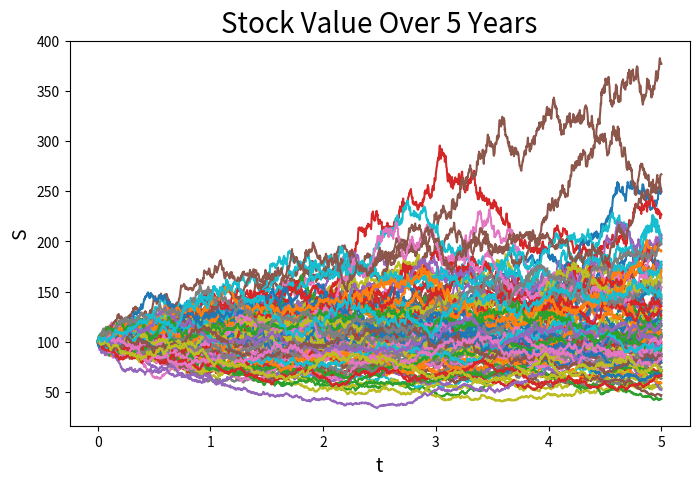
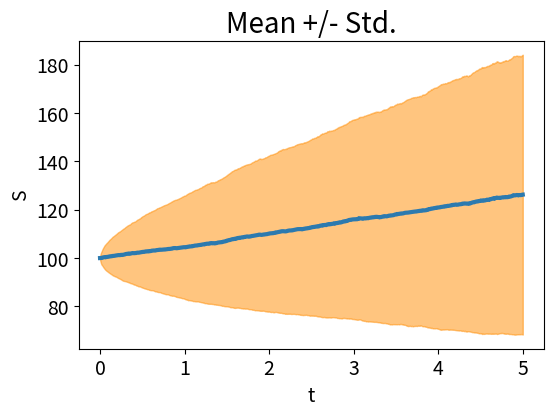
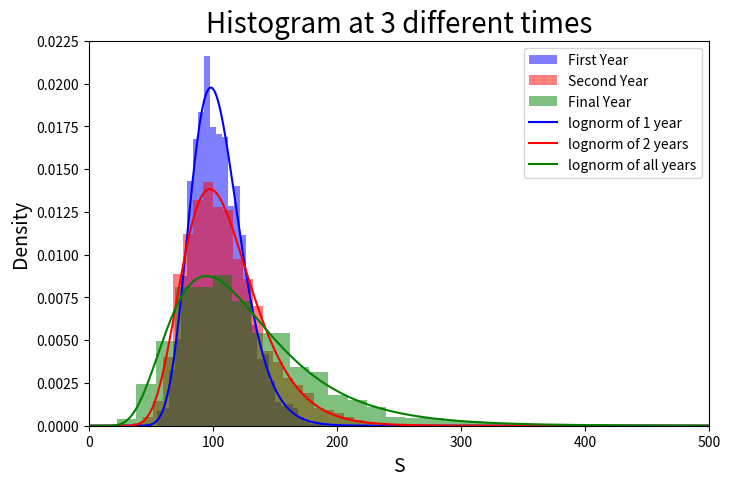

The matplotlib source for these figures, in order:
# import libraries

import numpy as np
import matplotlib.pyplot as plt
from scipy.stats import lognorm

# define our function that will that compute Npaths paths of the SDE
def SDE_GBM(S0, tf, mu, sigma, Npaths):
    Nsteps = 365 * tf
    t, dt = np.linspace(0,tf,Nsteps+1,retstep=True)
    S = np.zeros((Nsteps+1,Npaths))
    root_dt = np.sqrt(dt)
    S[0,:] = S0
    
    for n in range(Nsteps):
        S_t = S[n,:]
        S[n+1,:] =  S[n,:] + dt * mu * S_t + sigma * root_dt * np.random.randn(Npaths) * S_t

    return t, S

# generate the plots for Npaths paths using my SDE fuction from above
# parameters for the simulation
S0 = 100
tf = 5
mu = 0.05
sigma = 0.2
Npaths = 100

t, S = SDE_GBM(S0, tf, mu, sigma, Npaths)

# Plot paths and graph settings
plt.figure(figsize = (8,5))
plt.plot(t,S)
plt.xlabel("t", fontsize=14)
plt.ylabel("S", fontsize=14)
plt.title("Stock Value Over 5 Years", fontsize=20)
plt.show()

# generate a plot showing the mean +/- standard deviation for the 2000 paths as a function of time
# parameters for the simulation (same as above except for Npaths)
Npaths = 2000
t, S = SDE_GBM(S0, tf, mu, sigma, Npaths)

# Compute the mean and standard deviation as function of time
S_mean = np.mean(S,1)
S_std = np.std(S,1)

# Plot shaded region between X_mean - X_std and X_mean + X_std
plt.figure(figsize = (6,4))
plt.fill_between(t, S_mean - S_std, S_mean + S_std, alpha=0.5, color="darkorange")

# Plot the mean itself 
plt.plot(t, S_mean, linewidth=3, color = (0.172, 0.48, 0.688))

# graph settings
plt.xlabel("t", fontsize=14)
plt.ylabel("S", fontsize=14)
plt.title("Mean +/- Std.", fontsize=20)
plt.xticks(fontsize=14)
plt.yticks(fontsize=14)
plt.show()

# generates the histograms for 3 different times
# Plot histograms
plt.figure(figsize = (8,5))
y1 = S[365,:]
y2 = S[730,:]
yfinal = S[-1,:]
plt.hist(y1, bins=31, density=True, alpha = 0.5, color = "blue", label = "First Year")
plt.hist(y2, bins=31, density=True, alpha = 0.5, color = "red", label = "Second Year")
plt.hist(yfinal, bins=31, density=True, alpha = 0.5, color = "green", label = "Final Year")

# Plot the distribution of the histograms
# finding means and std of different times
y1_mean = np.mean(S[365,:])
y1_std = np.std(S[365,:])
y2_mean = np.mean(S[730,:])
y2_std = np.std(S[730,:])
yfinal_mean = np.mean(S[-1,:])
yfinal_std = np.std(S[-1,:])

# plotting the log norm graphs for the distribution
t = np.linspace(0,1000,1001)
s, loc, scale = lognorm.fit(S[365,:], floc = 0)
plt.plot(lognorm.pdf(t,s,loc,scale), color = "blue", label = "lognorm of 1 year")
s, loc, scale = lognorm.fit(y2, floc = 0)
plt.plot(lognorm.pdf(t,s,loc,scale), color = "red", label = "lognorm of 2 years")
s, loc, scale = lognorm.fit(yfinal, floc = 0)
plt.plot(lognorm.pdf(t,s,loc,scale), color = "green", label = "lognorm of all years")


# graph settings
plt.xlabel("S", fontsize=14)
plt.ylabel("Density", fontsize=14)
plt.title("Histogram at 3 different times", fontsize=20)
plt.xlim(0,500)
plt.ylim(0,0.0225)
plt.legend()
plt.show()

# printing out means and standard deviations
print("The mean for the first year was",y1_mean," and the standard deviaiton for that year was",y1_std)
print("The mean for the second year was",y2_mean," and the standard deviaiton for that year was",y2_std)
print("The mean for the final year was",yfinal_mean," and the standard deviaiton for that year was",yfinal_std)

